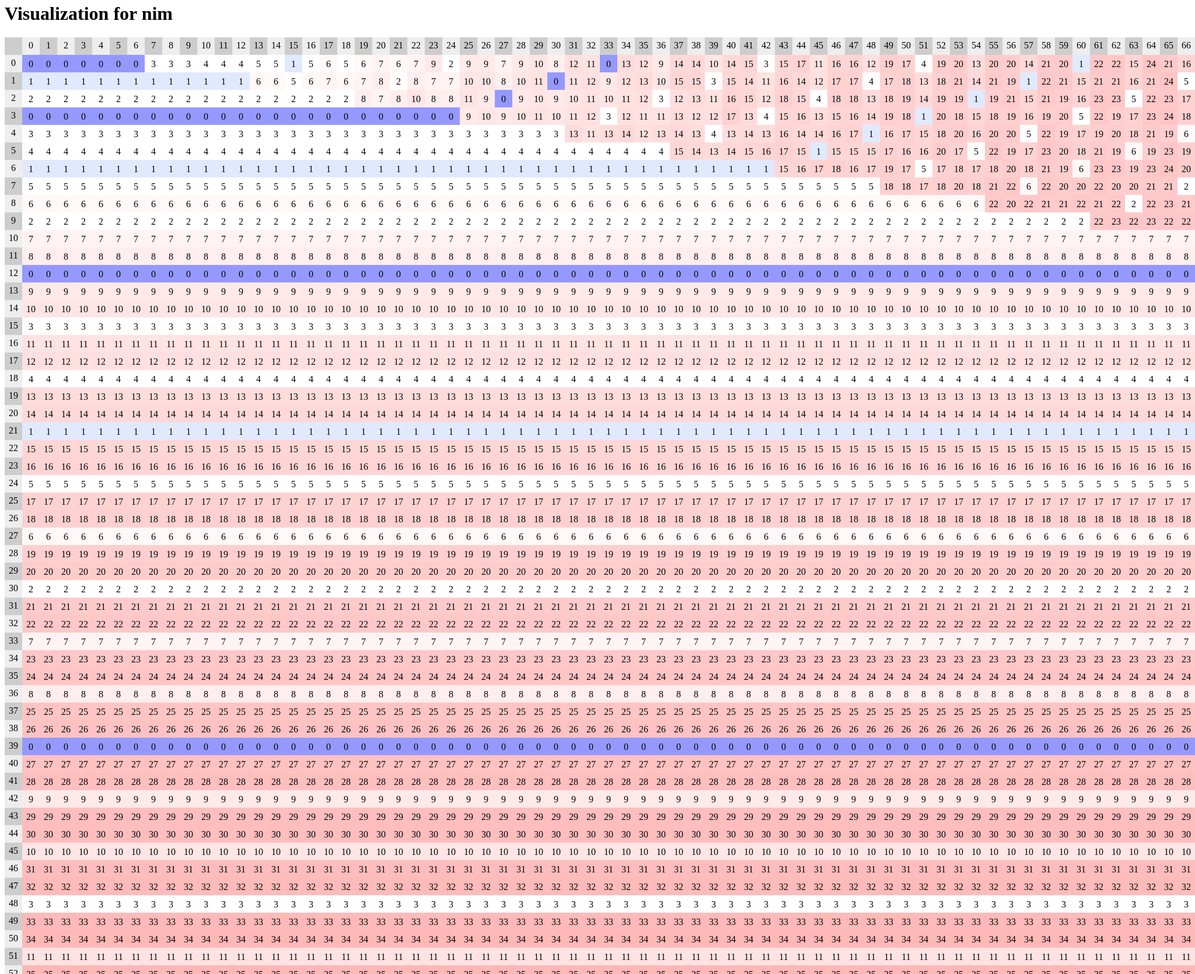
D3 v3 page, settled after 480 driven frames (8 s of simulated time); the page loaded 1 data file(s).


// ── abxnim/abxnim.js
(function(){
    // SVG要素の幅と高さを求める
    var dataWidth;
    var svgEle = document.getElementById("myGraph");
    var svgWidth = window.getComputedStyle(svgEle, null).getPropertyValue("width");
    var svgHeight = window.getComputedStyle(svgEle, null).getPropertyValue("height");
    svgWidth = parseFloat(svgWidth);	// 値は単位付きなので単位を削除する
    svgHeight = parseFloat(svgHeight);	// 値は単位付きなので単位を削除する
    var blockSize = 30;	// ブロックのサイズ
    var color;	// ヒートマップの色を処理する関数を入れる変数
    var heatMap;	// ヒートマップオブジェクトを格納する変数
    var maxValue;	// データの最大値
    var dataSet = [ ];	// データセット
    let drawstring = true;
    let svgary = [];
    // データを読み込む
    d3.text("abxnim/abxnim.csv", function(error, plainText){
        let data = d3.csv.parseRows(plainText);
        dataWidth = data[0].length;
        for(let i=0;i<data.length;i++){
            for(let j=0;j<data[0].length;j++){
                dataSet.push(data[i][j]);
            }
        }
        drawHeatMap();
    });
    // ヒートマップを表示する関数
    function drawHeatMap(){
        // ヒートマップに表示するカラーを自動計算
        color = d3.interpolate("#ffffff", "#ffaaaa");	// 青色から黄色に補間

        maxValue = d3.max(dataSet);	// 最大値を求める

        //上の固定カラムを作成
        let memory_data = [];
        for(let i=0;i<dataWidth;i++) {
            memory_data.push(i);
        }
        rowfix = d3.select("#rowfix")
            .selectAll("rect")
            .data(memory_data)
        rowfix.enter()
            .append("rect")
            .attr("class","block")
            .attr("x",function(d,i){
                return (i%dataWidth) * blockSize;
            })
            .attr("y",0)
            .attr("width",blockSize)
            .attr("height",blockSize)
            .style("fill",function(d,i){
                if(i%2===0) return "#cdcdcd";
                else return "#eeeeee";
            })
            .attr("stroke-width",0);
        rowfix.enter()
            .append("text")
            .attr("fill", "black")
            .attr("text-anchor", "middle")
            .attr("dy", "1.2em")	// 表示位置を調整
            .text(function(d,i){
                if(i===0) return "";
                return i-1;
            })
            .attr("x",function(d,i){
                return (i%dataWidth) * blockSize+blockSize/2;
            })
            .attr("y",0)
        //左の固定カラムを作成
        colfix = d3.select("#colfix")
            .selectAll("rect")
            .data(memory_data)
        colfix.enter()
            .append("rect")
            .attr("class","block")
            .attr("y",function(d,i){
                return (i%dataWidth) * blockSize;
            })
            .attr("x",0)
            .attr("width",blockSize)
            .attr("height",blockSize)
            .style("fill",function(d,i){
                if(i%2===0) return "#cdcdcd";
                else return "#eeeeee";
            })
            .attr("stroke-width",0);
        colfix.enter()
            .append("text")
            .attr("fill", "black")
            .attr("text-anchor", "middle")
            .attr("dy", "1.2em")	// 表示位置を調整
            .text(function(d,i){
                return i-1;
            })
            .attr("y",function(d,i){
                return (i%dataWidth) * blockSize;
            })
            .attr("x",blockSize/2)
        // ヒートマップの準備
        heatMap = d3.select("#myGraph")
            .selectAll("rect")   // rect要素を指定
            .data(dataSet)    // データを設定
        // ヒートマップを表示
        heatMap.enter()
            .append("rect")  // rect要素を追加
            // .attr("class", "block")	// CSSクラスを追加
            // .attr("class",function(d, i) { // X座標を設定
            //    return "block x" + (i % dataWidth) + " y" + parseInt(i / dataWidth);
            // })
            // .attr("class",function(d, i) { // X座標を設定
            //     return "y" + (i / dataWidth);
            // })
            .attr("x", function(d, i) { // X座標を設定
                return (i % dataWidth) * blockSize;
            })
            .attr("y", function(d, i) { // Y座標を設定
                return Math.floor(i/dataWidth)*blockSize;
            })
            .attr("width", function(d, i) {	// 横幅を設定
                return blockSize;
            })
            .attr("height", function(d, i) {	// 縦幅を設定
                return blockSize;
            })
            .style("fill", function(d, i){	// 色を表示
                if(d == 0) return "#9599ff";
                if(d==1) return "#e1e9ff"
                // if(d > 10) return color(1);
                return color(Math.log10(d/5));
            })
            .attr("stroke-width",0)
        // .on("mouseover", function(d,i){
        //     // console.log("aaa");
        //      document.getElementById("headfix").innerHTML = d;
        //      d3.selectAll(".x"+(i % dataWidth)).attr("style","fill:rgb(0,255,0)");
        //      d3.selectAll(".y"+parseInt(i / dataWidth)).attr("style","fill:rgb(0,255,0)");
        // })
        // .on("mouseout",function(d,i){
        //     d3.selectAll(".x"+(i % dataWidth)).style("fill",function(d, i){	// 色を表示
        //         if(d == 0) return "#9599ff";
        //         if(d==1) return "#e1e9ff"
        //         // if(d > 10) return color(1);
        //         return color(Math.log10(d/5));
        //     });
        //     d3.selectAll(".y"+parseInt(i / dataWidth)).style("fill",function(d, i){	// 色を表示
        //         if(d == 0) return "#9599ff";
        //         if(d==1) return "#e1e9ff"
        //         // if(d > 10) return color(1);
        //         return color(Math.log10(d/5));
        //     });
        // })

        // マップ内に文字を追加
        if(drawstring==true) {
            heatMap.enter()
                .append("text")	// text要素を追加
                .attr("class", "name")	// CSSクラスを追加
                .attr("x", function (d, i) { // X座標を設定
                    return (i % dataWidth) * blockSize + blockSize / 2;
                })
                .attr("y", function (d, i) { // Y座標を設定
                    return Math.floor(i / dataWidth) * blockSize + blockSize / 2;
                })
                .attr("text-anchor", "middle")
                .attr("fill", "black")
                .attr("dy", "0.35em")	// 表示位置を調整
                .text(function (d, i) {  // 文字を表示する
                    return d;	// 領域内に表示する文字を返す
                })
        }

        heatMap.enter()
            .append("rect")  // rect要素を追加
            .call(function(elements){
                elements.each(function(d,i){
                    svgary.push(d3.select(this));
                })
            })
            // .attr("class", "block")	// CSSクラスを追加
            .attr("class",function(d, i) { // X座標を設定
                return "block x" + (i % dataWidth) + " y" + parseInt(i / dataWidth);
            })
            // .attr("class",function(d, i) { // X座標を設定
            //     return "y" + (i / dataWidth);
            // })
            .attr("x", function(d, i) { // X座標を設定
                return (i % dataWidth) * blockSize;
            })
            .attr("y", function(d, i) { // Y座標を設定
                return Math.floor(i/dataWidth)*blockSize;
            })
            .attr("width", function(d, i) {	// 横幅を設定
                return blockSize;
            })
            .attr("height", function(d, i) {	// 縦幅を設定
                return blockSize;
            })
            .style("fill", function(d, i){	// 色を表示
                if(d == 0) return "#9599ff";
                if(d==1) return "#e1e9ff"
                // if(d > 10) return color(1);
                return color(d/5);
            })
            .style("fill-opacity","0.0")
            .attr("stroke-width",0)
            .on("mouseover", function(d,i){
                // console.log("aaa");
                let cx = i % dataWidth;
                let cy = parseInt(i / dataWidth);
                document.getElementById("nowcol").innerHTML = cy;
                document.getElementById("nowrow").innerHTML = cx;
                document.getElementById("nowgrundy").innerHTML = d;
                let tmpdata = [0,0,0,0,0,0,0,0,0,0,0,0,0,0,0,0,0,0,0,0,0,0,0,0,0,0,0,0,0,0,0,0,0,0,0,0,0,10];
                // tmpdata[dataSet[cy*dataWidth+cx]]+=10;

                //カラーリングxからとる場合
                for(let j=1;j<=cx;j++){
                    let ty = (cy+((j+2)/3|0));
                    let tx = (cx-j+(j/3|0));
                    svgary[ty*dataWidth+tx].attr("style","fill:rgb(0,255,0)")
                        .style("fill-opacity","0.3");

                    tmpdata[dataSet[ty*dataWidth+tx]]+=10;

                }
                //yからとる場合
                for(let j=1;j<=cy;j++) {
                    let tx = (cx+((j+1)/3|0));
                    let ty = (cy-j+(j/3|0));
                    svgary[ty*dataWidth+tx].attr("style","fill:rgb(255,0,0)")
                        .style("fill-opacity","0.3");
                    tmpdata[dataSet[ty*dataWidth+tx]]+=10;
                }
                console.log(tmpdata)
                 minigraph.data(tmpdata)
                    .attr("y",function (d) { return 50 - d; })
                    .attr("height",function (d) { return d; })
            })
            .on("mouseout",function(d,i){
                // d3.selectAll(".x"+(i % dataWidth)).style("fill-opacity","0.0")
                // d3.selectAll(".y"+cy).style("fill",function(d, i){	// 色を表示
                //     if(d == 0) return "#9599ff";
                //     if(d==1) return "#e1e9ff"
                //     // if(d > 10) return color(1);
                //     return color(Math.log10(d/5));
                // });
                let cx = i % dataWidth;
                let cy = parseInt(i / dataWidth);
                //カラーリングxからとる場合
                //カラーリングxからとる場合
                for(let j=1;j<=cx;j++){
                    let ty = (cy+((j+2)/3|0));
                    let tx = (cx-j+(j/3|0));
                    svgary[ty*dataWidth+tx].attr("style","fill:rgb(0,255,0)")
                        .style("fill-opacity","0.0");

                    tmpdata[parseInt(dataSet[ty*dataWidth+tx],10)]+=10;

                }
                //yからとる場合
                for(let j=1;j<=cy;j++) {
                    let tx = (cx+((j+1)/3|0));
                    let ty = (cy-j+(j/3|0));
                    svgary[ty*dataWidth+tx].attr("style","fill:rgb(255,0,0)")
                        .style("fill-opacity","0.0");
                    tmpdata[parseInt(dataSet[ty*dataWidth+tx],10)]+=10;
                }
            })
            .on("mousedown",function(d,i){
                let cx = i % dataWidth;
                let cy = parseInt(i / dataWidth);
                for(let j=0;j<=dataWidth*dataWidth;j++){
                    if(dataSet[j]===dataSet[cy*dataWidth+cx]){
                        svgary[j].attr("style","fill:rgb(250,250,0)")
                            .style("fill-opacity","0.4");
                    }
                }
            })
            .on("mouseup",function(d,i){
                let cx = i % dataWidth;
                let cy = parseInt(i / dataWidth);
                for(let j=0;j<=dataWidth*dataWidth;j++){
                    if(dataSet[j]===dataSet[cy*dataWidth+cx]){
                        svgary[j].attr("style","fill:rgb(200,100,200)")
                            .style("fill-opacity","0.0");
                    }
                }
            });
        //棒グラフ
        // rectの追加
        // var svg = svg.selectAll("rect"); rect→svgに変更→違いがよくわからない
        let tmpdata = [0,0,0,0,0,0,0,0,0,0,0,0,0,0,0,0,0,0,0,0,0,0,0,0,0,0,0,0,0,0,0,0,0,0,0,0,0,10];
        var minigraph = d3.select("#minigraph")
            .selectAll("rect")
            .data(tmpdata);
        minigraph.enter()
            .append("rect")
            // 棒のxy座標　iはdataのindex
            .attr("x", function (d, i) { return i * 15; })
            .attr("y", function (d) { return 50 - d; })
            // 1個の棒の幅　x座標との差分がMarginとなる
            .attr("width", 10)
            // 1個の棒の高さ
            .attr("height", function (d) { return d; })
            .style("fill", "#F00");

    }
    // // d3イベント内でないと機能しない
    // d3.select( "#myGraph" ).on( "click", function() {
    //
    //     // 対象となる要素を取得
    //     var element = document.getElementById( "myGraph" ) ;
    //
    //     // 要素内におけるマウス座標を取得
    //     // ( この場合、[this]でも受け入れてくれます )
    //     var coordinates = d3.mouse( element ) ;
    //     // console.log(coordinates[0]/blockSize);
    //     // console.log(dataSet[parseInt(coordinates[1]/blockSize)*dataWidth+parseInt(coordinates[0]/blockSize)]);
    //     document.getElementById("headfix").innerHTML = '('+ parseInt(coordinates[0]/blockSize)+','+parseInt(coordinates[1]/blockSize)+
    //         ') = '+
    //         dataSet[parseInt(coordinates[1]/blockSize)*dataWidth+parseInt(coordinates[0]/blockSize)];
    // } ) ;
    // ボタンにイベントを割り当て
    // document.getElementById("sizeUP").onclick = function(){
    //     blockSize=6;
    //     svgary = [];
    //     drawstring = false;
    //     console.log("AAA");
    //     heatMap.remove();
    //     drawHeatMap();
    // }
    $(function() {
        $('#mode input[type=radio]').change( function() {
            console.log(this.value);
            blockSize=30;
            if(this.value === "normal"){
                drawstring = true;
            }else if(this.value === "tiny"){
                blockSize=6;
                drawstring = false;
            }else if(this.value === "huge"){
                blockSize=60;
                drawstring = true;
            }

            svgary = [];
            heatMap.remove();
            drawHeatMap();
        });
    })
    // mouseover時の動作

    var scrolltox = document.getElementById("rowfix");
    var scrolltoy = document.getElementById("colfix");
    window.addEventListener('scroll', _handleScroll, false);

    function _handleScroll() {
        scrolltox.style.left = -window.scrollX + "px";
        scrolltoy.style.top = -window.scrollY +72+ "px";
    }

})();



### data: abxnim/abxnim.csv
0, 0, 0, 0, 0, 0, 0, 3, 3, 3, 4, 4, 4, 5, 5, 1, 5, 6, 5, 6, 7, 6, 7, 9
1, 1, 1, 1, 1, 1, 1, 1, 1, 1, 1, 1, 1, 6, 6, 5, 6, 7, 6, 7, 8, 2, 8, 7
2, 2, 2, 2, 2, 2, 2, 2, 2, 2, 2, 2, 2, 2, 2, 2, 2, 2, 2, 8, 7, 8, 10, 8
0, 0, 0, 0, 0, 0, 0, 0, 0, 0, 0, 0, 0, 0, 0, 0, 0, 0, 0, 0, 0, 0, 0, 0
3, 3, 3, 3, 3, 3, 3, 3, 3, 3, 3, 3, 3, 3, 3, 3, 3, 3, 3, 3, 3, 3, 3, 3
4, 4, 4, 4, 4, 4, 4, 4, 4, 4, 4, 4, 4, 4, 4, 4, 4, 4, 4, 4, 4, 4, 4, 4
1, 1, 1, 1, 1, 1, 1, 1, 1, 1, 1, 1, 1, 1, 1, 1, 1, 1, 1, 1, 1, 1, 1, 1
5, 5, 5, 5, 5, 5, 5, 5, 5, 5, 5, 5, 5, 5, 5, 5, 5, 5, 5, 5, 5, 5, 5, 5
6, 6, 6, 6, 6, 6, 6, 6, 6, 6, 6, 6, 6, 6, 6, 6, 6, 6, 6, 6, 6, 6, 6, 6
2, 2, 2, 2, 2, 2, 2, 2, 2, 2, 2, 2, 2, 2, 2, 2, 2, 2, 2, 2, 2, 2, 2, 2
7, 7, 7, 7, 7, 7, 7, 7, 7, 7, 7, 7, 7, 7, 7, 7, 7, 7, 7, 7, 7, 7, 7, 7
8, 8, 8, 8, 8, 8, 8, 8, 8, 8, 8, 8, 8, 8, 8, 8, 8, 8, 8, 8, 8, 8, 8, 8
0, 0, 0, 0, 0, 0, 0, 0, 0, 0, 0, 0, 0, 0, 0, 0, 0, 0, 0, 0, 0, 0, 0, 0
9, 9, 9, 9, 9, 9, 9, 9, 9, 9, 9, 9, 9, 9, 9, 9, 9, 9, 9, 9, 9, 9, 9, 9
10, 10, 10, 10, 10, 10, 10, 10, 10, 10, 10, 10, 10, 10, 10, 10, 10, 10, 10, 10, 10, 10, 10, 10
3, 3, 3, 3, 3, 3, 3, 3, 3, 3, 3, 3, 3, 3, 3, 3, 3, 3, 3, 3, 3, 3, 3, 3
11, 11, 11, 11, 11, 11, 11, 11, 11, 11, 11, 11, 11, 11, 11, 11, 11, 11, 11, 11, 11, 11, 11, 11
12, 12, 12, 12, 12, 12, 12, 12, 12, 12, 12, 12, 12, 12, 12, 12, 12, 12, 12, 12, 12, 12, 12, 12
4, 4, 4, 4, 4, 4, 4, 4, 4, 4, 4, 4, 4, 4, 4, 4, 4, 4, 4, 4, 4, 4, 4, 4
13, 13, 13, 13, 13, 13, 13, 13, 13, 13, 13, 13, 13, 13, 13, 13, 13, 13, 13, 13, 13, 13, 13, 13
14, 14, 14, 14, 14, 14, 14, 14, 14, 14, 14, 14, 14, 14, 14, 14, 14, 14, 14, 14, 14, 14, 14, 14
1, 1, 1, 1, 1, 1, 1, 1, 1, 1, 1, 1, 1, 1, 1, 1, 1, 1, 1, 1, 1, 1, 1, 1
15, 15, 15, 15, 15, 15, 15, 15, 15, 15, 15, 15, 15, 15, 15, 15, 15, 15, 15, 15, 15, 15, 15, 15
16, 16, 16, 16, 16, 16, 16, 16, 16, 16, 16, 16, 16, 16, 16, 16, 16, 16, 16, 16, 16, 16, 16, 16
5, 5, 5, 5, 5, 5, 5, 5, 5, 5, 5, 5, 5, 5, 5, 5, 5, 5, 5, 5, 5, 5, 5, 5
17, 17, 17, 17, 17, 17, 17, 17, 17, 17, 17, 17, 17, 17, 17, 17, 17, 17, 17, 17, 17, 17, 17, 17
18, 18, 18, 18, 18, 18, 18, 18, 18, 18, 18, 18, 18, 18, 18, 18, 18, 18, 18, 18, 18, 18, 18, 18
6, 6, 6, 6, 6, 6, 6, 6, 6, 6, 6, 6, 6, 6, 6, 6, 6, 6, 6, 6, 6, 6, 6, 6
19, 19, 19, 19, 19, 19, 19, 19, 19, 19, 19, 19, 19, 19, 19, 19, 19, 19, 19, 19, 19, 19, 19, 19
20, 20, 20, 20, 20, 20, 20, 20, 20, 20, 20, 20, 20, 20, 20, 20, 20, 20, 20, 20, 20, 20, 20, 20
2, 2, 2, 2, 2, 2, 2, 2, 2, 2, 2, 2, 2, 2, 2, 2, 2, 2, 2, 2, 2, 2, 2, 2
21, 21, 21, 21, 21, 21, 21, 21, 21, 21, 21, 21, 21, 21, 21, 21, 21, 21, 21, 21, 21, 21, 21, 21
22, 22, 22, 22, 22, 22, 22, 22, 22, 22, 22, 22, 22, 22, 22, 22, 22, 22, 22, 22, 22, 22, 22, 22
7, 7, 7, 7, 7, 7, 7, 7, 7, 7, 7, 7, 7, 7, 7, 7, 7, 7, 7, 7, 7, 7, 7, 7
23, 23, 23, 23, 23, 23, 23, 23, 23, 23, 23, 23, 23, 23, 23, 23, 23, 23, 23, 23, 23, 23, 23, 23
24, 24, 24, 24, 24, 24, 24, 24, 24, 24, 24, 24, 24, 24, 24, 24, 24, 24, 24, 24, 24, 24, 24, 24
8, 8, 8, 8, 8, 8, 8, 8, 8, 8, 8, 8, 8, 8, 8, 8, 8, 8, 8, 8, 8, 8, 8, 8
25, 25, 25, 25, 25, 25, 25, 25, 25, 25, 25, 25, 25, 25, 25, 25, 25, 25, 25, 25, 25, 25, 25, 25
26, 26, 26, 26, 26, 26, 26, 26, 26, 26, 26, 26, 26, 26, 26, 26, 26, 26, 26, 26, 26, 26, 26, 26
0, 0, 0, 0, 0, 0, 0, 0, 0, 0, 0, 0, 0, 0, 0, 0, 0, 0, 0, 0, 0, 0, 0, 0
27, 27, 27, 27, 27, 27, 27, 27, 27, 27, 27, 27, 27, 27, 27, 27, 27, 27, 27, 27, 27, 27, 27, 27
28, 28, 28, 28, 28, 28, 28, 28, 28, 28, 28, 28, 28, 28, 28, 28, 28, 28, 28, 28, 28, 28, 28, 28
9, 9, 9, 9, 9, 9, 9, 9, 9, 9, 9, 9, 9, 9, 9, 9, 9, 9, 9, 9, 9, 9, 9, 9
29, 29, 29, 29, 29, 29, 29, 29, 29, 29, 29, 29, 29, 29, 29, 29, 29, 29, 29, 29, 29, 29, 29, 29
30, 30, 30, 30, 30, 30, 30, 30, 30, 30, 30, 30, 30, 30, 30, 30, 30, 30, 30, 30, 30, 30, 30, 30
10, 10, 10, 10, 10, 10, 10, 10, 10, 10, 10, 10, 10, 10, 10, 10, 10, 10, 10, 10, 10, 10, 10, 10
31, 31, 31, 31, 31, 31, 31, 31, 31, 31, 31, 31, 31, 31, 31, 31, 31, 31, 31, 31, 31, 31, 31, 31
32, 32, 32, 32, 32, 32, 32, 32, 32, 32, 32, 32, 32, 32, 32, 32, 32, 32, 32, 32, 32, 32, 32, 32
3, 3, 3, 3, 3, 3, 3, 3, 3, 3, 3, 3, 3, 3, 3, 3, 3, 3, 3, 3, 3, 3, 3, 3
33, 33, 33, 33, 33, 33, 33, 33, 33, 33, 33, 33, 33, 33, 33, 33, 33, 33, 33, 33, 33, 33, 33, 33
34, 34, 34, 34, 34, 34, 34, 34, 34, 34, 34, 34, 34, 34, 34, 34, 34, 34, 34, 34, 34, 34, 34, 34
11, 11, 11, 11, 11, 11, 11, 11, 11, 11, 11, 11, 11, 11, 11, 11, 11, 11, 11, 11, 11, 11, 11, 11
35, 35, 35, 35, 35, 35, 35, 35, 35, 35, 35, 35, 35, 35, 35, 35, 35, 35, 35, 35, 35, 35, 35, 35
36, 36, 36, 36, 36, 36, 36, 36, 36, 36, 36, 36, 36, 36, 36, 36, 36, 36, 36, 36, 36, 36, 36, 36
12, 12, 12, 12, 12, 12, 12, 12, 12, 12, 12, 12, 12, 12, 12, 12, 12, 12, 12, 12, 12, 12, 12, 12
37, 37, 37, 37, 37, 37, 37, 37, 37, 37, 37, 37, 37, 37, 37, 37, 37, 37, 37, 37, 37, 37, 37, 37
38, 38, 38, 38, 38, 38, 38, 38, 38, 38, 38, 38, 38, 38, 38, 38, 38, 38, 38, 38, 38, 38, 38, 38
4, 4, 4, 4, 4, 4, 4, 4, 4, 4, 4, 4, 4, 4, 4, 4, 4, 4, 4, 4, 4, 4, 4, 4
39, 39, 39, 39, 39, 39, 39, 39, 39, 39, 39, 39, 39, 39, 39, 39, 39, 39, 39, 39, 39, 39, 39, 39
40, 40, 40, 40, 40, 40, 40, 40, 40, 40, 40, 40, 40, 40, 40, 40, 40, 40, 40, 40, 40, 40, 40, 40
13, 13, 13, 13, 13, 13, 13, 13, 13, 13, 13, 13, 13, 13, 13, 13, 13, 13, 13, 13, 13, 13, 13, 13
... 139 more rows